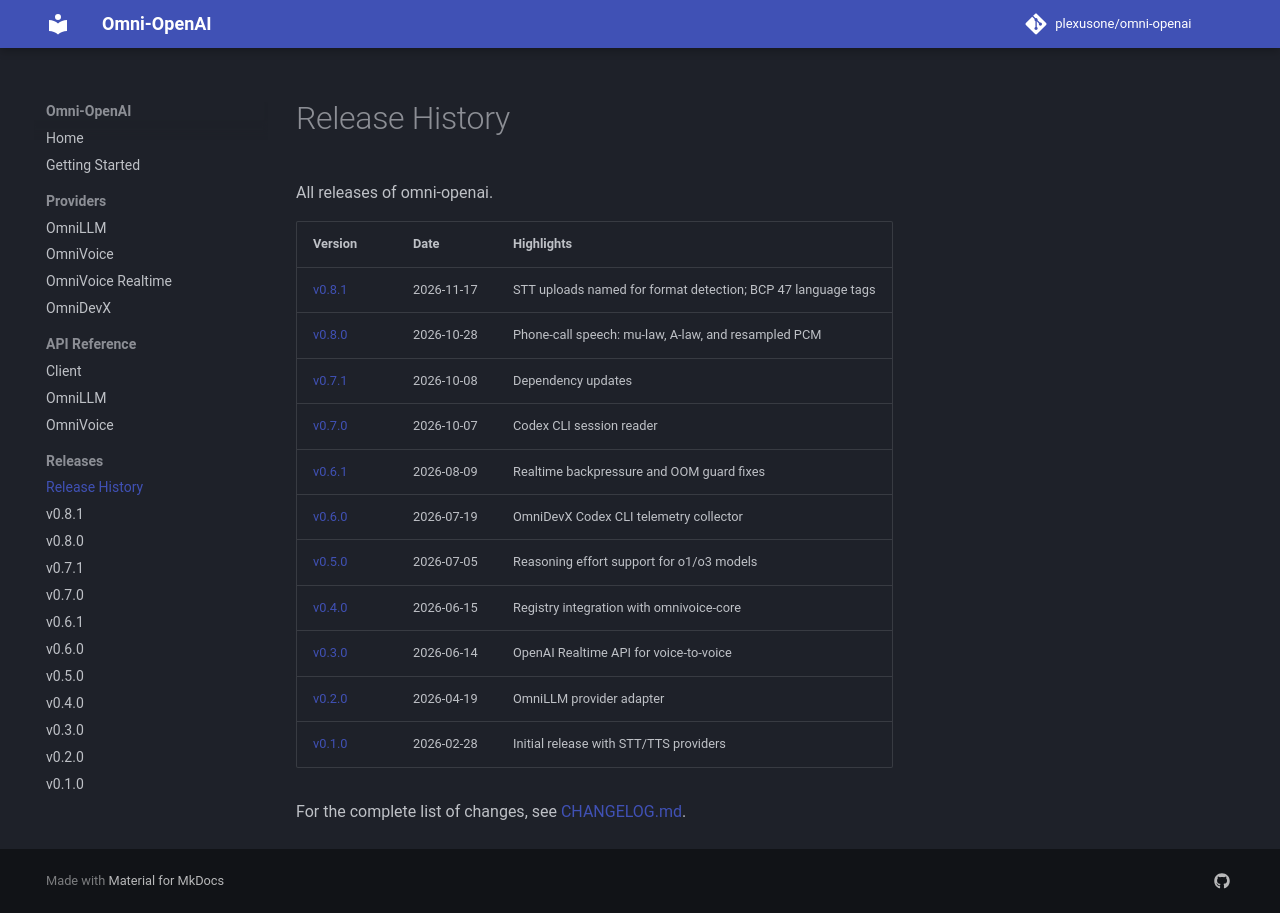

repository: plexusone/omni-openai · page: releases/index.html · generator: mkdocs

# Release History

All releases of omni-openai.

| Version | Date | Highlights |
|---------|------|------------|
| [v0.8.1](v0.8.1.md) | 2026-11-17 | STT uploads named for format detection; BCP 47 language tags |
| [v0.8.0](v0.8.0.md) | 2026-10-28 | Phone-call speech: mu-law, A-law, and resampled PCM |
| [v0.7.1](v0.7.1.md) | 2026-10-08 | Dependency updates |
| [v0.7.0](v0.7.0.md) | 2026-10-07 | Codex CLI session reader |
| [v0.6.1](v0.6.1.md) | 2026-08-09 | Realtime backpressure and OOM guard fixes |
| [v0.6.0](v0.6.0.md) | 2026-07-19 | OmniDevX Codex CLI telemetry collector |
| [v0.5.0](v0.5.0.md) | 2026-07-05 | Reasoning effort support for o1/o3 models |
| [v0.4.0](v0.4.0.md) | 2026-06-15 | Registry integration with omnivoice-core |
| [v0.3.0](v0.3.0.md) | 2026-06-14 | OpenAI Realtime API for voice-to-voice |
| [v0.2.0](v0.2.0.md) | 2026-04-19 | OmniLLM provider adapter |
| [v0.1.0](v0.1.0.md) | 2026-02-28 | Initial release with STT/TTS providers |

For the complete list of changes, see [CHANGELOG.md](https://github.com/plexusone/omni-openai/blob/main/CHANGELOG.md).
